Run: headless pygame with SDL's dummy video driver; simulated clock (each Clock.tick advances the game by its frame time, no real sleeping); random seed 0; keys injected as events and as key.get_pressed() state; mouse plan: one left click at the window centre at the start of phase 2, then a move to the lower-right quarter at the start of phase 3.
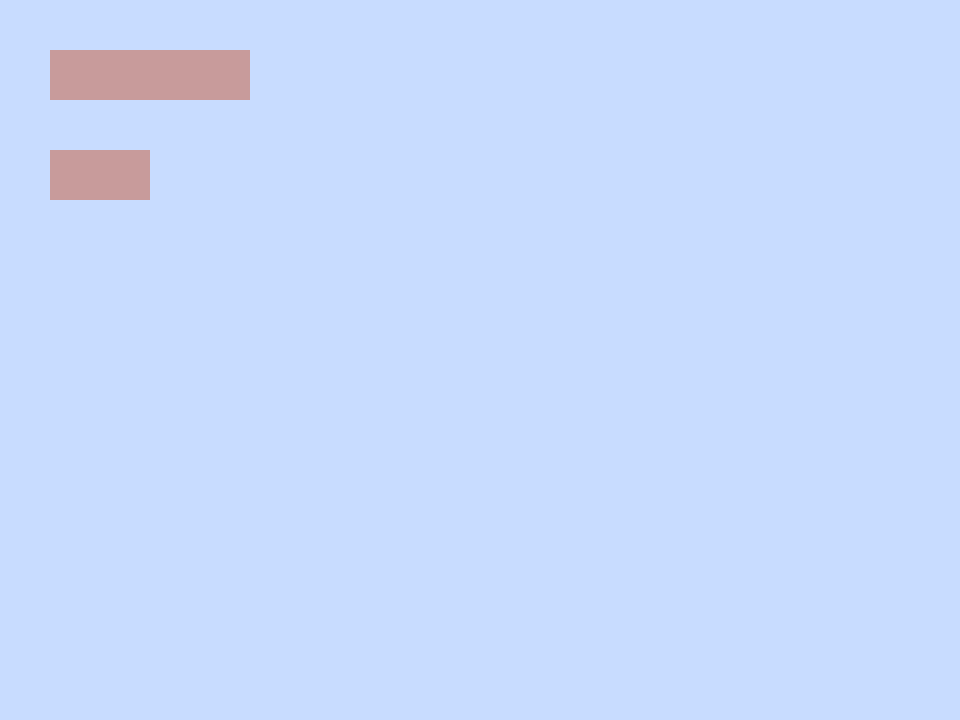
Frame 1 of 4 · flips 1–60 · no input
Frame 2 of 4 · flips 61–180 · clicked the window centre · tapped SPACE, RETURN · held RIGHT (→), D · screen unchanged from frame 1, image omitted
Frame 3 of 4 · flips 181–300 · moved the mouse to the lower-right quarter · held DOWN (↓), S · screen unchanged from frame 2, image omitted
Frame 4 of 4 · flips 301–420 · held LEFT (←), A, UP (↑), W · screen unchanged from frame 3, image omitted

The pygame program that drew these frames:

import pygame, sys

FPS = 60

class Game():
    def __init__(self):
        pygame.init()
        
        self.scrOption = [(1200,960),(1080,840),(960,720),(840,600)]
        self.scrSize = (960,720)
        self.screen = pygame.display.set_mode(self.scrSize, 0, 32)

        self.cvaSize = ((self.scrSize[0] // 5) * 3, self.scrSize[1])
        self.cvaPos = ((self.scrSize[0] - self.cvaSize[0]) // 2, 0)
        self.canva = pygame.Surface((self.cvaSize[0], self.cvaSize[1]))

        self.crnMenu = [self.main_menu, self.game_loop, self.option_menu]
        self.menuId = 0

        self.clock = pygame.time.Clock()

    def run(self):
        run = True
        delta = 1000//FPS
        while run:
            dt = 60/1000 * delta

            exiting = False
            for event in pygame.event.get():
                if event.type == pygame.QUIT:
                    run = False
                if event.type == pygame.KEYDOWN:
                    if event.key == pygame.K_ESCAPE:
                        exiting = True

            if exiting == True:
                if self.menuId == 0:
                    run = False 
                else:
                    self.menuId = 0

            self.crnMenu[self.menuId](dt)

            pygame.display.flip()
            delta = self.clock.tick(FPS)
        pygame.quit()
        sys.exit()

    def game_loop(self, dt):
        backB = pygame.Rect(self.scrSize[0]-100,50,50,50)

        mx, my = pygame.mouse.get_pos()
        if pygame.mouse.get_pressed()[0]:
            if backB.collidepoint(mx, my):
                self.menuId = 0
            
        self.screen.fill((30,30,30))
        self.canva.fill((255,255,255))
        pygame.draw.rect(self.screen, (200,155,155), backB)
        self.screen.blit(self.canva, self.cvaPos)

    def main_menu(self, _):
        playB = pygame.Rect(50,50,200,50)
        optionB = pygame.Rect(50,150,100,50)

        mx, my = pygame.mouse.get_pos()
        if pygame.mouse.get_pressed()[0]:
            if playB.collidepoint(mx, my):
                self.menuId = 1
            elif optionB.collidepoint(mx, my):
                self.menuId = 2
            
        self.screen.fill((200,220,255))
        pygame.draw.rect(self.screen, (200,155,155), playB)
        pygame.draw.rect(self.screen, (200,155,155), optionB)

    def option_menu(self, _):
        backB = pygame.Rect(self.scrSize[0]-100,50,50,50)
        resB = []
        for i in range(4):
            resB.append(pygame.Rect(50,(i*100)+50, 100,50))

        res_change = -1
        mx, my = pygame.mouse.get_pos()
        if pygame.mouse.get_pressed()[0]:
            if backB.collidepoint(mx, my):
                self.menuId = 0
            for i, button in enumerate(resB):
                if button.collidepoint(mx, my):
                    res_change = i

        if res_change != -1:
            self.scrSize = self.scrOption[res_change]
            self.screen = pygame.display.set_mode(self.scrSize, 0, 32)
            self.cvaSize = ((self.scrSize[0] // 5) * 3, self.scrSize[1])
            self.cvaPos = ((self.scrSize[0] - self.cvaSize[0]) // 2, 0)
            self.canva = pygame.Surface((self.cvaSize[0], self.cvaSize[1]))
  
        self.screen.fill((100,220,155))
        pygame.draw.rect(self.screen, (200,155,155), backB)
        for button in resB:
            pygame.draw.rect(self.screen, (200,155,155), button)

if __name__ == '__main__':
    game = Game()
    game.run()
